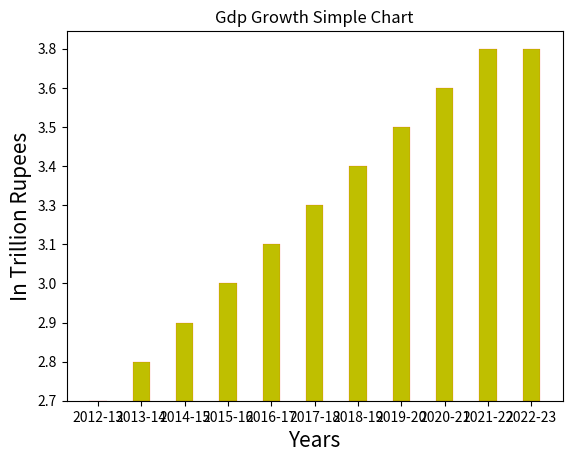

The script that saved this image:
import matplotlib.pyplot as plt
#first Graph
x=["2012-13","2013-14","2014-15","2015-16","2016-17","2017-18","2018-19","2019-20","2020-21","2021-22","2022-23"]
y=["2.7","2.8","2.9","3.0","3.1","3.3","3.4","3.5","3.6","3.8","3.8"]
plt.xlabel("Years",fontsize=15)
plt.ylabel("In Trillion Rupees",fontsize=15)
plt.title("Gdp Growth Simple Chart")
plt.bar(x,y,width=0.4,color='y',edgecolor='r',linewidth=.1,label="Nominal Gdp")
plt.show()
